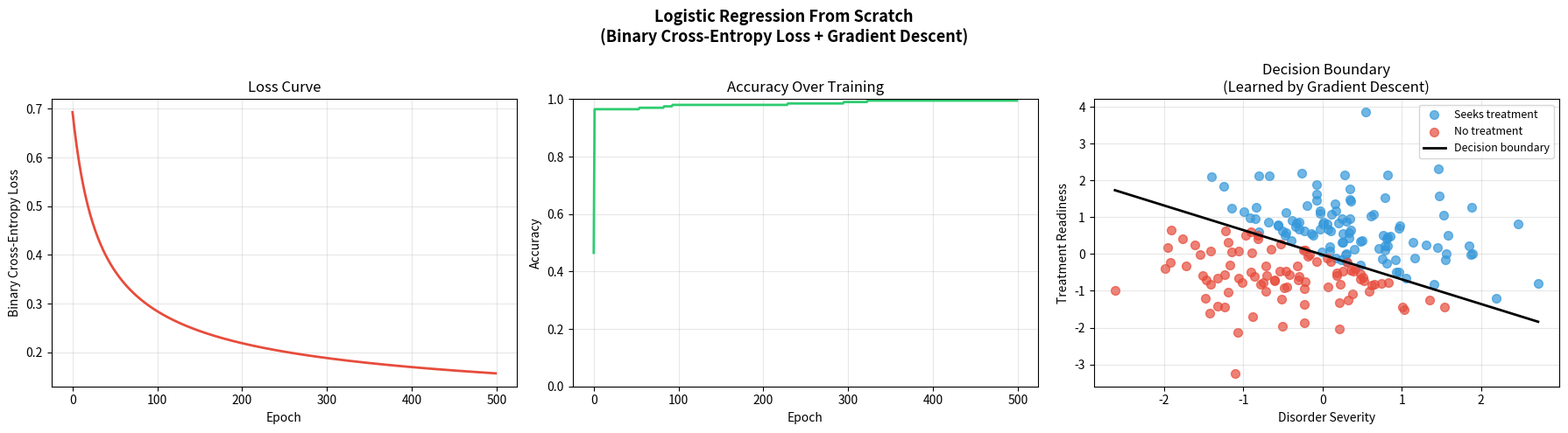

Reproduce this figure in Python.
# 2_logistic_regression.py
import numpy as np
import matplotlib.pyplot as plt
import os

os.makedirs('outputs', exist_ok=True)
np.random.seed(42)

# ── Sigmoid function ──────────────────────────────────────
def sigmoid(z):
    return 1 / (1 + np.exp(-z))

# ── Binary Cross Entropy Loss ─────────────────────────────
def binary_cross_entropy(y_true, y_pred):
    # Clip to prevent log(0)
    y_pred = np.clip(y_pred, 1e-7, 1 - 1e-7)
    return -np.mean(
        y_true * np.log(y_pred) + 
        (1 - y_true) * np.log(1 - y_pred)
    )

# ── Generate mental health-like data ─────────────────────
# Feature 1: disorder severity (0-1)
# Feature 2: treatment readiness (0-1)
# Label: seeks treatment (0 or 1)

n = 200
disorder_severity = np.random.randn(n)
treatment_readiness = np.random.randn(n)

# True relationship (what we want model to learn)
z_true = 1.5 * disorder_severity + 2.0 * treatment_readiness
prob_true = sigmoid(z_true)
y = (prob_true > 0.5).astype(int)

# Stack features
X = np.column_stack([disorder_severity, 
                     treatment_readiness])

print("Simulated mental health dataset:")
print(f"  Features: disorder_severity, treatment_readiness")
print(f"  Samples: {n}")
print(f"  Seeks treatment: {y.sum()} ({y.mean()*100:.1f}%)")
print(f"  True weights: w1=1.5, w2=2.0")

# ── Initialize ────────────────────────────────────────────
w = np.zeros(2)    # weights for 2 features
b = 0.0            # bias
learning_rate = 0.1
n_epochs = 500

loss_history = []
accuracy_history = []

# ── GRADIENT DESCENT LOOP ─────────────────────────────────
for epoch in range(n_epochs):
    
    # ── FORWARD PASS ──────────────────────────────────────
    z = X @ w + b              # weighted sum
    y_pred = sigmoid(z)        # apply sigmoid → probability
    
    # ── COMPUTE LOSS ──────────────────────────────────────
    loss = binary_cross_entropy(y, y_pred)
    loss_history.append(loss)
    
    # ── COMPUTE ACCURACY ──────────────────────────────────
    accuracy = np.mean((y_pred > 0.5) == y)
    accuracy_history.append(accuracy)
    
    # ── COMPUTE GRADIENTS ─────────────────────────────────
    # For logistic regression:
    # ∂L/∂w = (1/n) X^T (y_pred - y)
    # ∂L/∂b = (1/n) Σ(y_pred - y)
    
    error = y_pred - y                    # prediction error
    dL_dw = (X.T @ error) / n            # gradient for weights
    dL_db = np.mean(error)               # gradient for bias
    
    # ── UPDATE WEIGHTS ────────────────────────────────────
    w = w - learning_rate * dL_dw
    b = b - learning_rate * dL_db
    
    if epoch % 100 == 0:
        print(f"Epoch {epoch:4d} | Loss: {loss:.4f} | "
              f"Accuracy: {accuracy:.4f} | "
              f"w: [{w[0]:.3f}, {w[1]:.3f}]")

print(f"\nFinal Results:")
print(f"Learned weights: w1={w[0]:.4f} (true: 1.5), "
      f"w2={w[1]:.4f} (true: 2.0)")
print(f"Final accuracy: {accuracy_history[-1]:.4f}")

# ── THIS IS YOUR LOGISTIC REGRESSION ─────────────────────
print(f"\nConnection to your thesis:")
print(f"Your LR found: mh_disorder_past=+1.1396")
print(f"This is the same w — learned by gradient descent!")

# ── VISUALIZATION ─────────────────────────────────────────
fig, axes = plt.subplots(1, 3, figsize=(18, 5))
fig.suptitle('Logistic Regression From Scratch\n'
             '(Binary Cross-Entropy Loss + Gradient Descent)',
             fontsize=13, fontweight='bold')

# Plot 1: Loss curve
ax = axes[0]
ax.plot(loss_history, color='#e74c3c', linewidth=2)
ax.set_xlabel('Epoch')
ax.set_ylabel('Binary Cross-Entropy Loss')
ax.set_title('Loss Curve')
ax.grid(alpha=0.3)

# Plot 2: Accuracy curve  
ax = axes[1]
ax.plot(accuracy_history, color='#2ecc71', linewidth=2)
ax.set_xlabel('Epoch')
ax.set_ylabel('Accuracy')
ax.set_title('Accuracy Over Training')
ax.set_ylim(0, 1)
ax.axhline(1.0, color='gray', linestyle='--', alpha=0.5)
ax.grid(alpha=0.3)

# Plot 3: Decision boundary
ax = axes[2]
# Plot data points
ax.scatter(X[y==1, 0], X[y==1, 1], 
           color='#3498db', label='Seeks treatment', 
           alpha=0.7, s=50)
ax.scatter(X[y==0, 0], X[y==0, 1], 
           color='#e74c3c', label='No treatment',
           alpha=0.7, s=50)

# Decision boundary: w1*x1 + w2*x2 + b = 0
x1_range = np.linspace(X[:,0].min(), X[:,0].max(), 100)
x2_boundary = -(w[0] * x1_range + b) / w[1]
ax.plot(x1_range, x2_boundary, 
        'k-', linewidth=2, label='Decision boundary')

ax.set_xlabel('Disorder Severity')
ax.set_ylabel('Treatment Readiness')
ax.set_title('Decision Boundary\n(Learned by Gradient Descent)')
ax.legend(fontsize=9)
ax.grid(alpha=0.3)

plt.tight_layout()
plt.savefig('outputs/logistic_regression.png',
            dpi=300, bbox_inches='tight')
plt.show()
